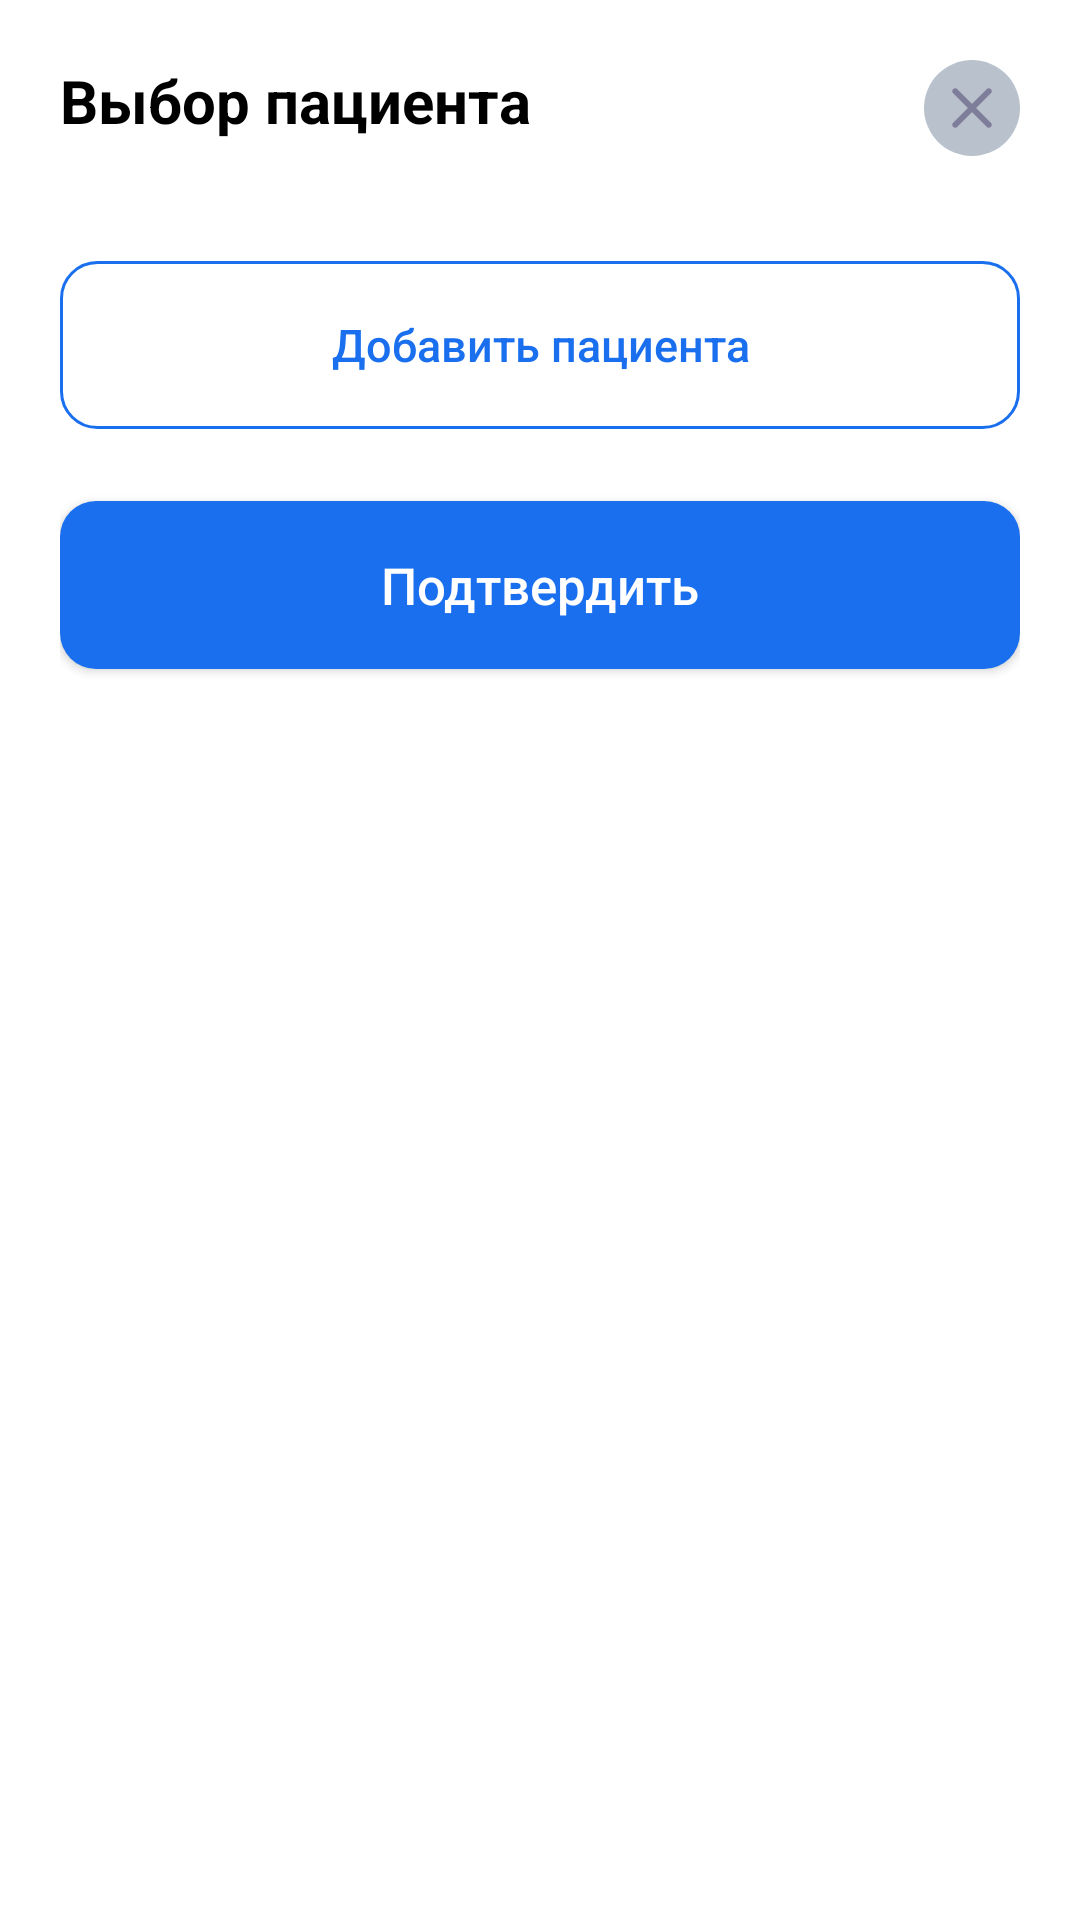

Write the Android layout XML for this screen, with the resource values it uses.
<!-- AndroidManifest.xml: application theme Theme.SmartLab -->
<!-- res/layout/fragment_select_patients_bottom_sheet_dialog.xml -->
<?xml version="1.0" encoding="utf-8"?>
<androidx.constraintlayout.widget.ConstraintLayout xmlns:android="http://schemas.android.com/apk/res/android"
    xmlns:tools="http://schemas.android.com/tools"
    android:layout_width="match_parent"
    android:layout_height="wrap_content"
    xmlns:app="http://schemas.android.com/apk/res-auto"
    tools:context=".FragmentSelectPatientsBottomSheetDialog"
    android:layout_gravity="bottom"
    android:background="@drawable/bottom_sheet_dialog_background"
    android:padding="20dp">

    <com.google.android.material.textview.MaterialTextView
        android:id="@+id/materialTextView12"
        android:layout_width="wrap_content"
        android:layout_height="wrap_content"
        android:text="Выбор пациента"
        android:textColor="@color/black"
        android:textSize="20sp"
        android:textStyle="bold"
        app:layout_constraintStart_toStartOf="parent"
        app:layout_constraintTop_toTopOf="parent" />

    <androidx.appcompat.widget.AppCompatImageButton
        android:id="@+id/btn_close"
        android:layout_width="32dp"
        android:layout_height="32dp"
        android:background="@drawable/btn_close_background"
        android:src="@drawable/ic_close"
        app:layout_constraintEnd_toEndOf="parent"
        app:layout_constraintTop_toTopOf="parent" />

    <LinearLayout
        android:id="@+id/linear_patients"
        android:layout_width="match_parent"
        android:layout_height="wrap_content"
        android:orientation="vertical"
        app:layout_constraintTop_toBottomOf="@+id/materialTextView12"
        android:layout_marginTop="20dp"
        />

    <androidx.appcompat.widget.AppCompatButton
        android:id="@+id/btn_add_new_patient"
        android:outlineAmbientShadowColor="@color/transparent"
        android:outlineSpotShadowColor="@color/transparent"
        android:layout_width="match_parent"
        android:layout_height="56dp"
        android:textAllCaps="false"
        android:textColor="@color/second_blue"
        android:text="Добавить пациента"
        android:textSize="15sp"
        android:layout_marginTop="20dp"
        android:background="@drawable/outlined_btn"
        app:layout_constraintTop_toBottomOf="@+id/linear_patients"
        tools:targetApi="p" />

    <androidx.appcompat.widget.AppCompatButton
        android:id="@+id/btn_confirm"
        android:layout_width="match_parent"
        android:layout_height="56dp"
        android:background="@drawable/filled_btn"
        android:textAllCaps="false"
        android:text="Подтвердить"
        android:layout_marginTop="24dp"
        android:textSize="17sp"
        android:textColor="@color/white"
        app:layout_constraintTop_toBottomOf="@id/btn_add_new_patient"/>
</androidx.constraintlayout.widget.ConstraintLayout>
<!-- resources referenced by this layout -->
<resources>
  <color name="black">#FF000000</color>
  <color name="second_blue">#1A6FEE</color>
  <color name="transparent">#00FFFFFF</color>
  <color name="white">#FFFFFFFF</color>
  <!-- drawable bottom_sheet_dialog_background (drawable) -->
  <?xml version="1.0" encoding="utf-8"?>
  <shape xmlns:android="http://schemas.android.com/apk/res/android">
      <corners android:topLeftRadius="30dp"
          android:topRightRadius="30dp" />
      <solid android:color="@color/white" />
  </shape>
  <!-- drawable btn_close_background (drawable) -->
  <?xml version="1.0" encoding="utf-8"?>
  <shape xmlns:android="http://schemas.android.com/apk/res/android">
      <solid android:color="@color/grey_B8" />
      <corners android:radius="100dp" />
  </shape>
  <!-- drawable filled_btn (drawable) -->
  <?xml version="1.0" encoding="utf-8"?>
  <shape xmlns:android="http://schemas.android.com/apk/res/android">
      <corners android:radius="12dp" />
      <solid android:color="@color/second_blue" />
  </shape>
  <!-- drawable ic_close (drawable) -->
  <vector android:height="24dp" android:tint="@color/grey_7E"
      android:viewportHeight="24" android:viewportWidth="24"
      android:width="24dp" xmlns:android="http://schemas.android.com/apk/res/android">
      <path android:fillColor="@android:color/white" android:pathData="M18.3,5.71c-0.39,-0.39 -1.02,-0.39 -1.41,0L12,10.59 7.11,5.7c-0.39,-0.39 -1.02,-0.39 -1.41,0 -0.39,0.39 -0.39,1.02 0,1.41L10.59,12 5.7,16.89c-0.39,0.39 -0.39,1.02 0,1.41 0.39,0.39 1.02,0.39 1.41,0L12,13.41l4.89,4.89c0.39,0.39 1.02,0.39 1.41,0 0.39,-0.39 0.39,-1.02 0,-1.41L13.41,12l4.89,-4.89c0.38,-0.38 0.38,-1.02 0,-1.4z"/>
  </vector>
  <!-- drawable outlined_btn (drawable) -->
  <?xml version="1.0" encoding="utf-8"?>
  <shape xmlns:android="http://schemas.android.com/apk/res/android">
      <corners android:radius="12dp" />
      <solid android:color="@color/white" />
      <stroke android:color="@color/second_blue" android:width="1dp" />
  </shape>
  <style name="Theme.SmartLab" parent="Theme.MaterialComponents.DayNight.NoActionBar">
          
          <item name="colorPrimary">@color/transparent</item>
          <item name="colorPrimaryVariant">@color/text_blue</item>
          <item name="colorOnPrimary">@color/grey_background</item>
          
          <item name="colorSecondary">@color/second_blue</item>
          <item name="colorSecondaryVariant">@color/teal_700</item>
          <item name="colorOnSecondary">@color/black</item>
          
          <item name="android:statusBarColor" tools:targetApi="l">?attr/colorPrimaryVariant</item>
          
      </style>
  <color name="grey_B8">#B8C1CC</color>
  <color name="grey_7E">#7E7E9A</color>
  <color name="text_blue">#57A9FF</color>
  <color name="grey_background">#F5F5F5</color>
  <color name="teal_700">#FF018786</color>
</resources>
